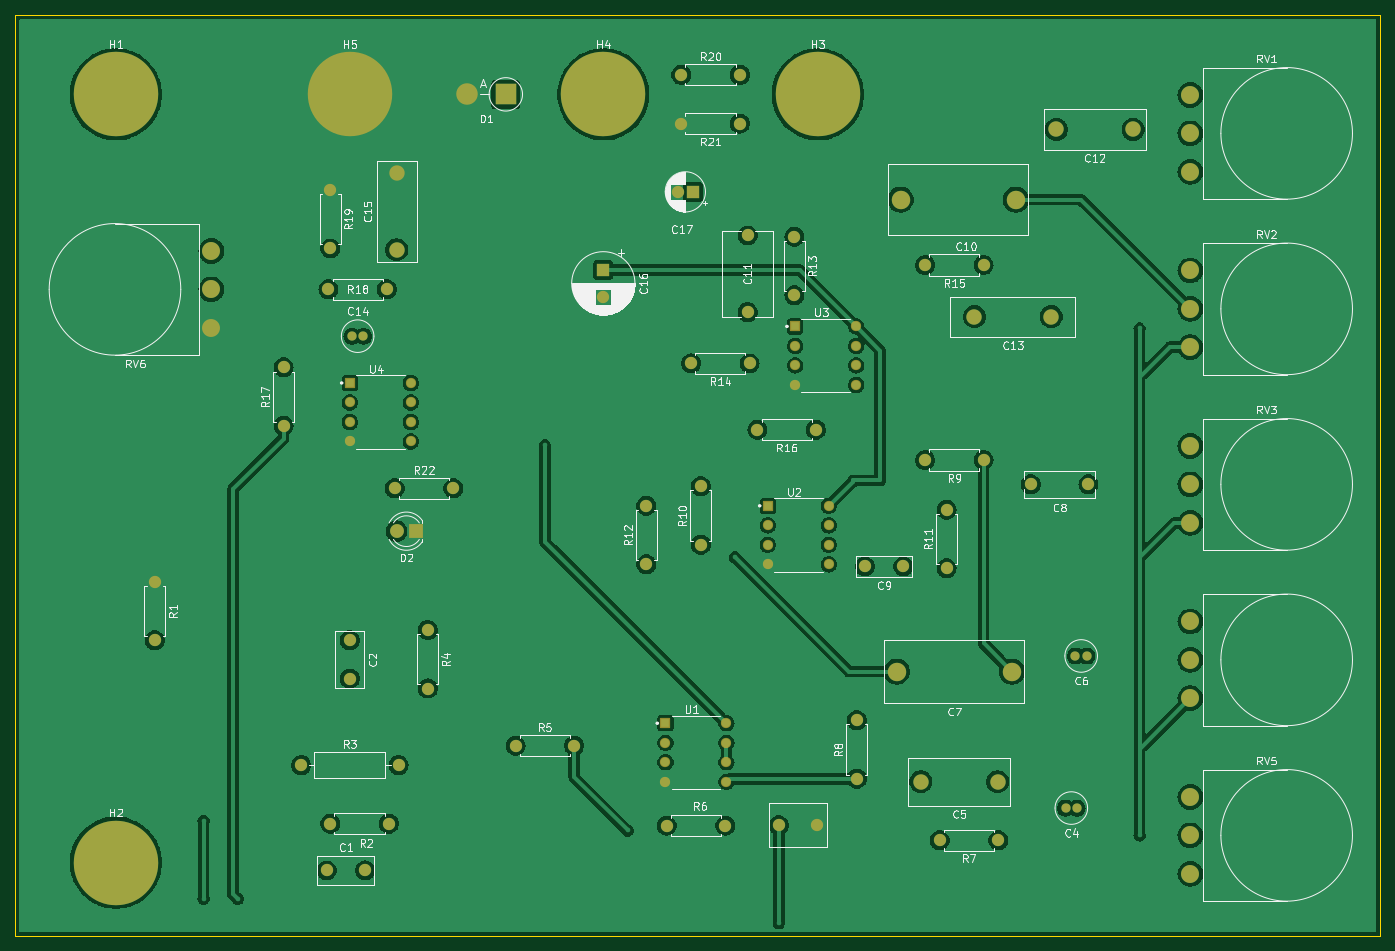
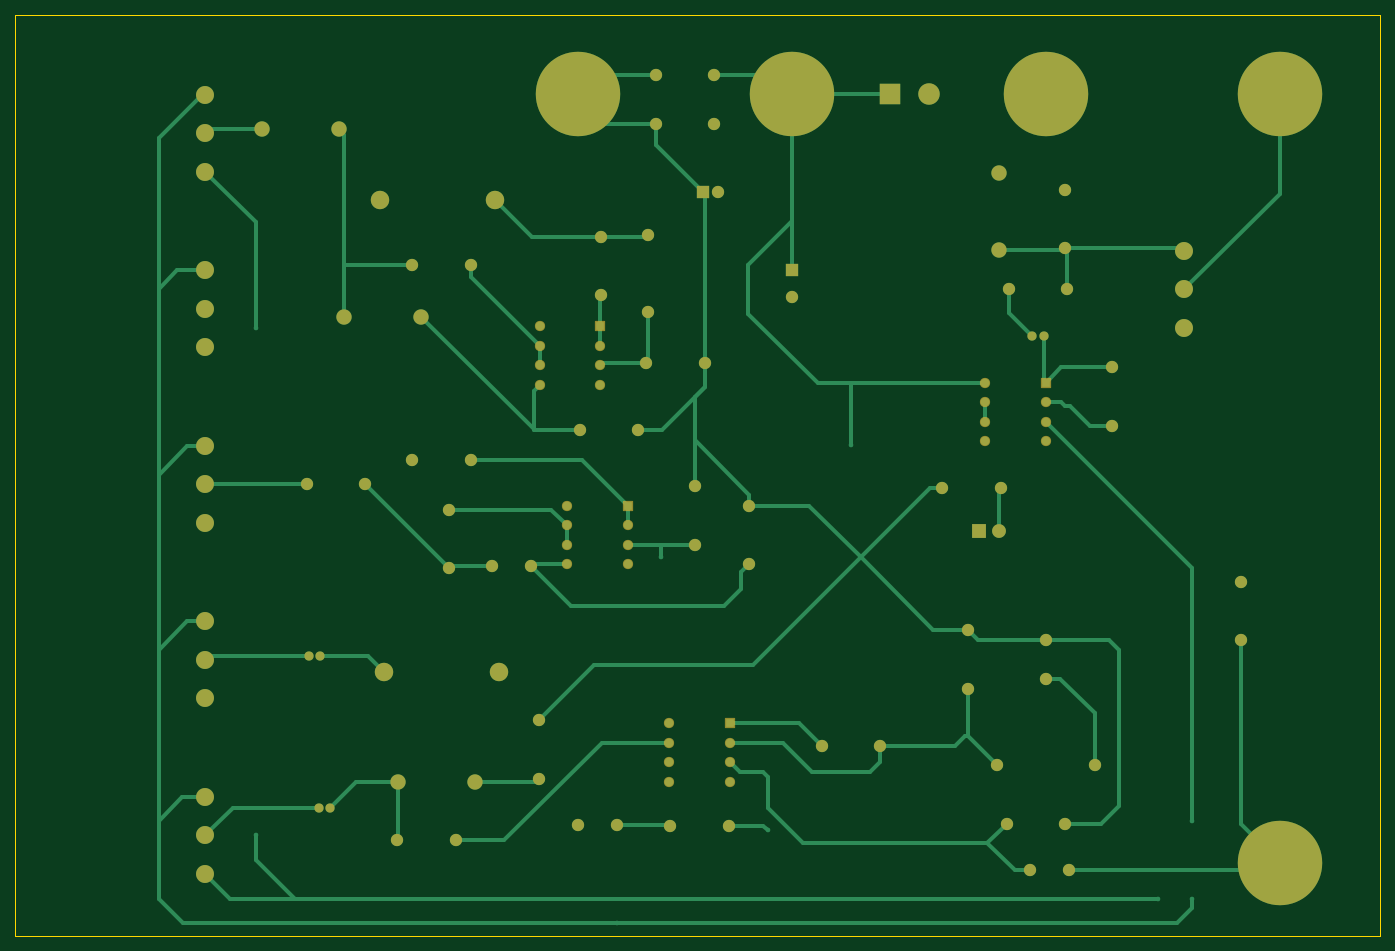
Circuit board: 9 layer files. Board 177.8 x 119.9 mm.
- bottom_copper: eq-B_Cu.gbr (20454 bytes)
- bottom_mask: eq-B_Mask.gbr (6206 bytes)
- paste: eq-B_Paste.gbr (445 bytes)
- bottom_silk: eq-B_Silkscreen.gbr (446 bytes)
- outline: eq-Edge_Cuts.gbr (599 bytes)
- top_copper: eq-F_Cu.gbr (212238 bytes)
- top_mask: eq-F_Mask.gbr (6206 bytes)
- paste: eq-F_Paste.gbr (445 bytes)
- top_silk: eq-F_Silkscreen.gbr (98666 bytes)

=== bottom_copper: eq-B_Cu.gbr (20454 bytes, source omitted) ===
=== bottom_mask: eq-B_Mask.gbr (6206 bytes, source omitted) ===
=== paste: eq-B_Paste.gbr ===
%TF.GenerationSoftware,KiCad,Pcbnew,8.0.3*%
%TF.CreationDate,2024-06-14T23:05:29-04:00*%
%TF.ProjectId,eq,65712e6b-6963-4616-945f-706362585858,rev?*%
%TF.SameCoordinates,Original*%
%TF.FileFunction,Paste,Bot*%
%TF.FilePolarity,Positive*%
%FSLAX46Y46*%
G04 Gerber Fmt 4.6, Leading zero omitted, Abs format (unit mm)*
G04 Created by KiCad (PCBNEW 8.0.3) date 2024-06-14 23:05:29*
%MOMM*%
%LPD*%
G01*
G04 APERTURE LIST*
G04 APERTURE END LIST*
M02*

=== bottom_silk: eq-B_Silkscreen.gbr ===
%TF.GenerationSoftware,KiCad,Pcbnew,8.0.3*%
%TF.CreationDate,2024-06-14T23:05:29-04:00*%
%TF.ProjectId,eq,65712e6b-6963-4616-945f-706362585858,rev?*%
%TF.SameCoordinates,Original*%
%TF.FileFunction,Legend,Bot*%
%TF.FilePolarity,Positive*%
%FSLAX46Y46*%
G04 Gerber Fmt 4.6, Leading zero omitted, Abs format (unit mm)*
G04 Created by KiCad (PCBNEW 8.0.3) date 2024-06-14 23:05:29*
%MOMM*%
%LPD*%
G01*
G04 APERTURE LIST*
G04 APERTURE END LIST*
M02*

=== outline: eq-Edge_Cuts.gbr ===
%TF.GenerationSoftware,KiCad,Pcbnew,8.0.3*%
%TF.CreationDate,2024-06-14T23:05:29-04:00*%
%TF.ProjectId,eq,65712e6b-6963-4616-945f-706362585858,rev?*%
%TF.SameCoordinates,Original*%
%TF.FileFunction,Profile,NP*%
%FSLAX46Y46*%
G04 Gerber Fmt 4.6, Leading zero omitted, Abs format (unit mm)*
G04 Created by KiCad (PCBNEW 8.0.3) date 2024-06-14 23:05:29*
%MOMM*%
%LPD*%
G01*
G04 APERTURE LIST*
%TA.AperFunction,Profile*%
%ADD10C,0.050000*%
%TD*%
G04 APERTURE END LIST*
D10*
X25000000Y-20180000D02*
X202800000Y-20180000D01*
X202800000Y-140068000D01*
X25000000Y-140068000D01*
X25000000Y-20180000D01*
M02*

=== top_copper: eq-F_Cu.gbr (212238 bytes, source omitted) ===
=== top_mask: eq-F_Mask.gbr (6206 bytes, source omitted) ===
=== paste: eq-F_Paste.gbr ===
%TF.GenerationSoftware,KiCad,Pcbnew,8.0.3*%
%TF.CreationDate,2024-06-14T23:05:29-04:00*%
%TF.ProjectId,eq,65712e6b-6963-4616-945f-706362585858,rev?*%
%TF.SameCoordinates,Original*%
%TF.FileFunction,Paste,Top*%
%TF.FilePolarity,Positive*%
%FSLAX46Y46*%
G04 Gerber Fmt 4.6, Leading zero omitted, Abs format (unit mm)*
G04 Created by KiCad (PCBNEW 8.0.3) date 2024-06-14 23:05:29*
%MOMM*%
%LPD*%
G01*
G04 APERTURE LIST*
G04 APERTURE END LIST*
M02*

=== top_silk: eq-F_Silkscreen.gbr (98666 bytes, source omitted) ===
